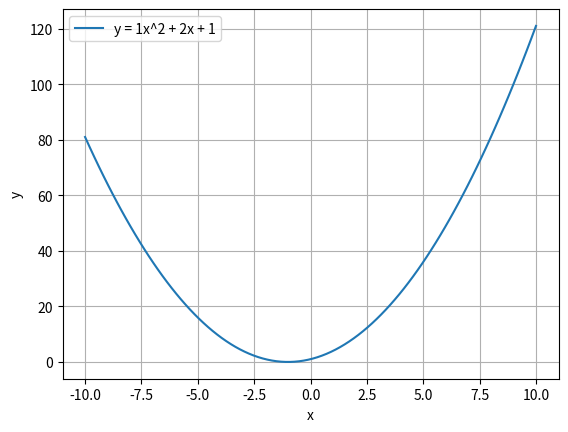
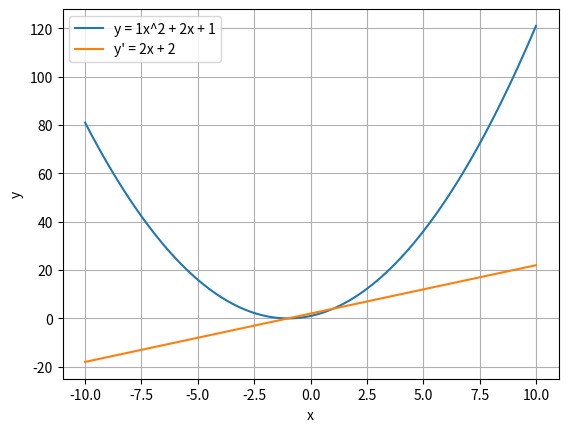
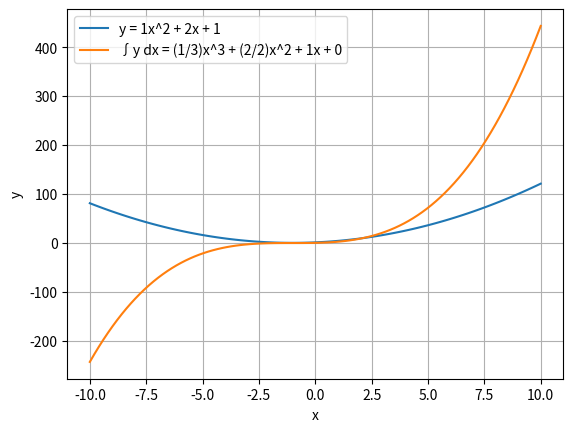

Reproduce these figures in Python, in order.
import matplotlib.pyplot as plt
import numpy as np

class SquareEquation:
    
    def __init__(self, par_a, par_b, par_c):
        self.par_a = par_a
        self.par_b = par_b
        self.par_c = par_c
        # Создаем массив значений x
        self.x = x = np.linspace(-10, 10, 100)

    def func1(self):
        # Вычисляем соответствующие значения y
        y = self.par_a * self.x**2 + self.par_b * self.x + self.par_c
        return y


    def draw(self):                    
        # Создаем график
        fig, self.ax = plt.subplots()
        self.ax.plot(self.x, self.func1(), label=f'y = {self.par_a}x^2 + {self.par_b}x + {self.par_c}')

    def show(self):
        self.draw()
        # Подписи осей и заголовок
        plt.xlabel('x')
        plt.ylabel('y')
        # Добавляем сетку
        plt.grid(True)
        plt.legend()
        # График
        plt.show()

class Derivative(SquareEquation):
    
    def __init__(self, par_a, par_b, par_c):
        # Вызываем конструктор родительского класса
        super().__init__(par_a, par_b, par_c)
    
    def func2(self):
        # Вычисляем соответствующие значения производной
        y = 2 * self.par_a * self.x + self.par_b
        return y

    def draw(self):        
        # Создаем график
        super().draw()
        self.ax.plot(self.x, self.func2(), label=f"y' = {2 * self.par_a}x + {self.par_b}")
        

class Integral(SquareEquation):
    
    def __init__(self, par_a, par_b, par_c, constant=0):
        # Вызываем конструктор родительского класса
        super().__init__(par_a, par_b, par_c)
        self.constant = constant  # Константа интегрирования

    def func3(self):
        # Вычисляем соответствующие значения производной
        y = (self.par_a / 3) * self.x**3 + (self.par_b / 2) * self.x**2 + self.par_c * self.x + self.constant
        return y
    
    def draw(self):
        super().draw()
        # Создаем график
        self.ax.plot(self.x, self.func3(), label=f"∫y dx = ({self.par_a}/3)x^3 + ({self.par_b}/2)x^2 + {self.par_c}x + {self.constant}")

# Пример использования
equation = SquareEquation(1, 2, 1)
equation.show()
# Производная
derivative = Derivative(1, 2, 1)
derivative.show()

# Интеграл
integral = Integral(1, 2, 1, 0)  # Константа интегрирования = 0
integral.show()